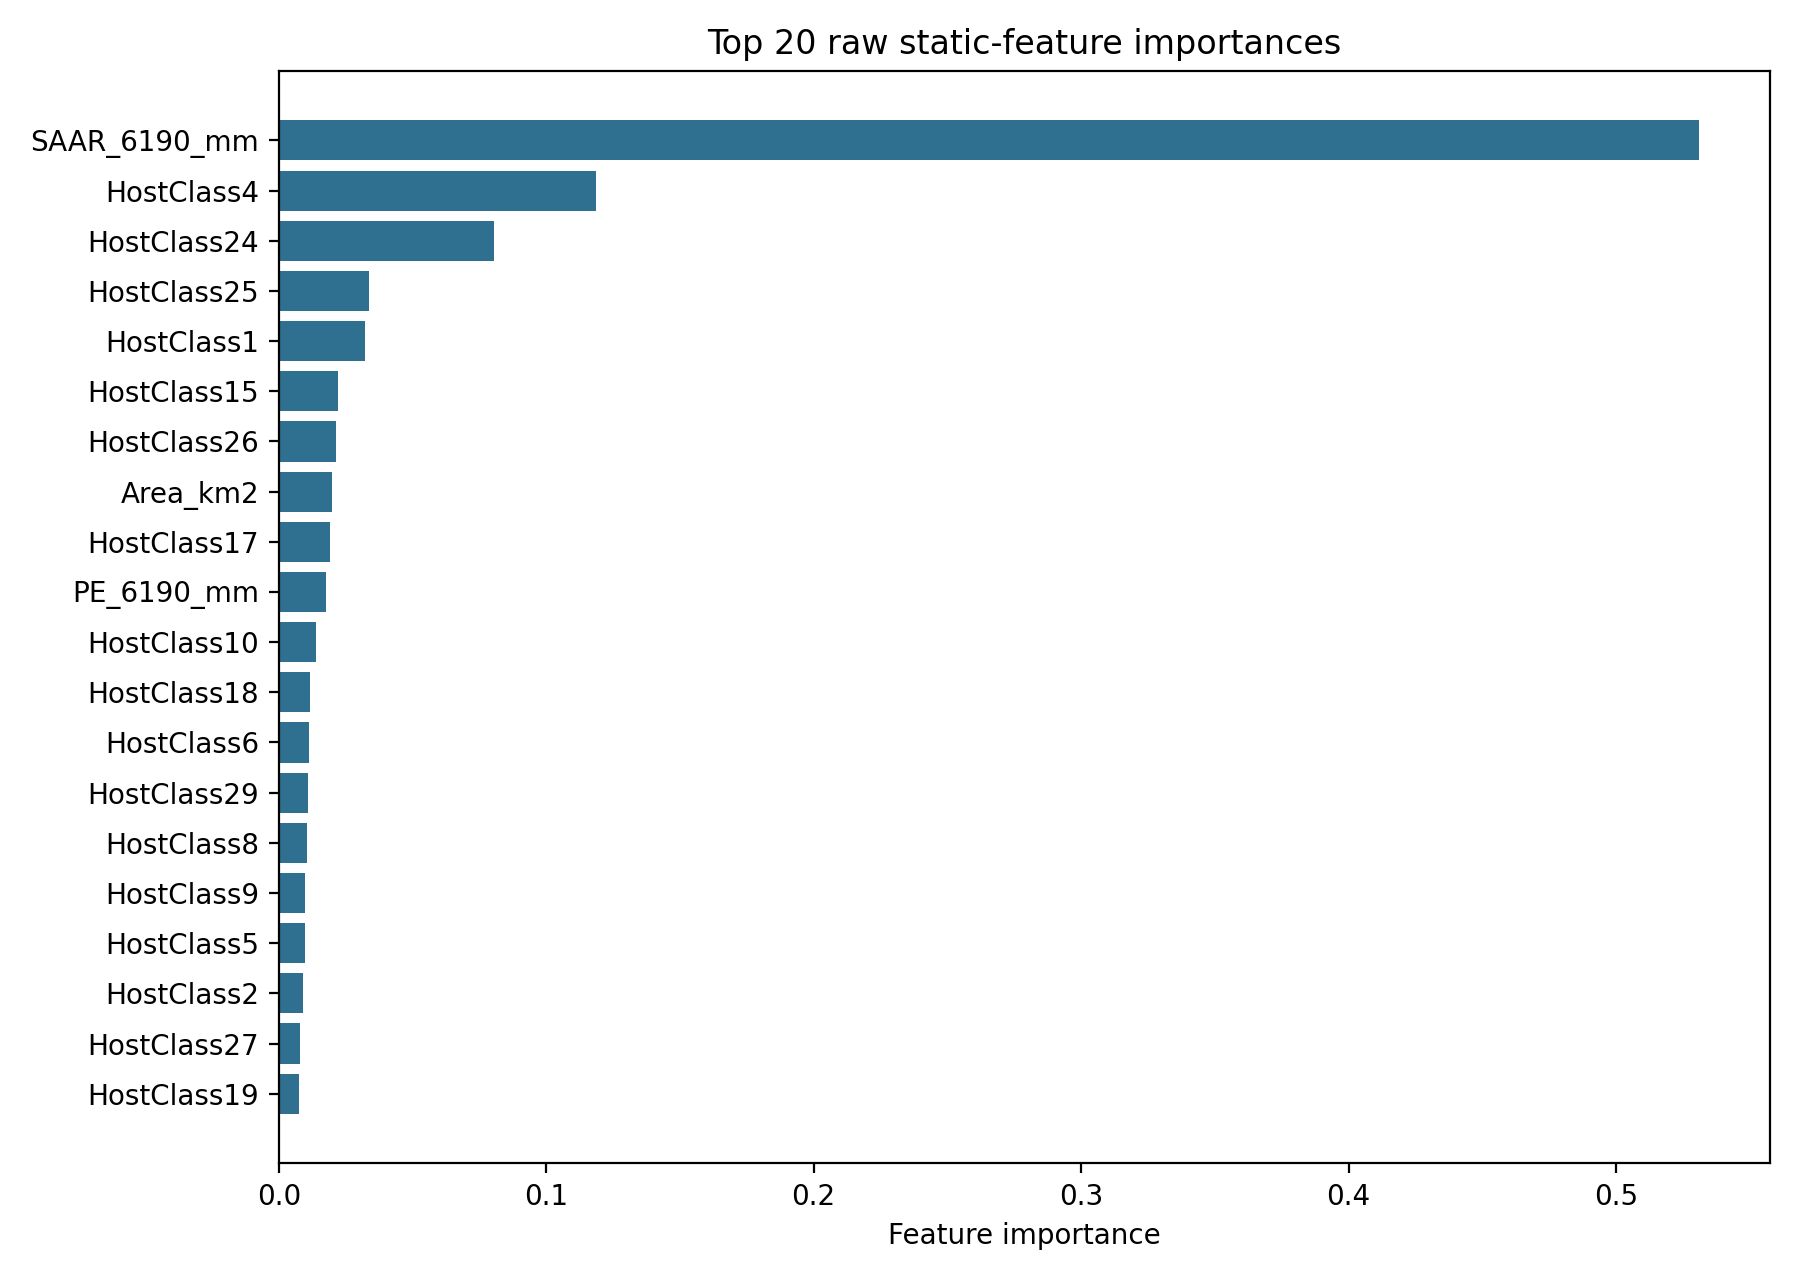

Data behind this chart, as committed beside it:
raw_feature, importance, rank
SAAR_6190_mm, 0.531, 1
HostClass4, 0.1187, 2
HostClass24, 0.08055, 3
HostClass25, 0.03395, 4
HostClass1, 0.0322, 5
HostClass15, 0.02203, 6
HostClass26, 0.02127, 7
Area_km2, 0.02011, 8
HostClass17, 0.01936, 9
PE_6190_mm, 0.01775, 10
HostClass10, 0.01398, 11
HostClass18, 0.01183, 12
HostClass6, 0.01128, 13
HostClass29, 0.01098, 14
HostClass8, 0.01054, 15
HostClass9, 0.009867, 16
HostClass5, 0.009863, 17
HostClass2, 0.009113, 18
HostClass27, 0.008146, 19
HostClass19, 0.00741, 20
